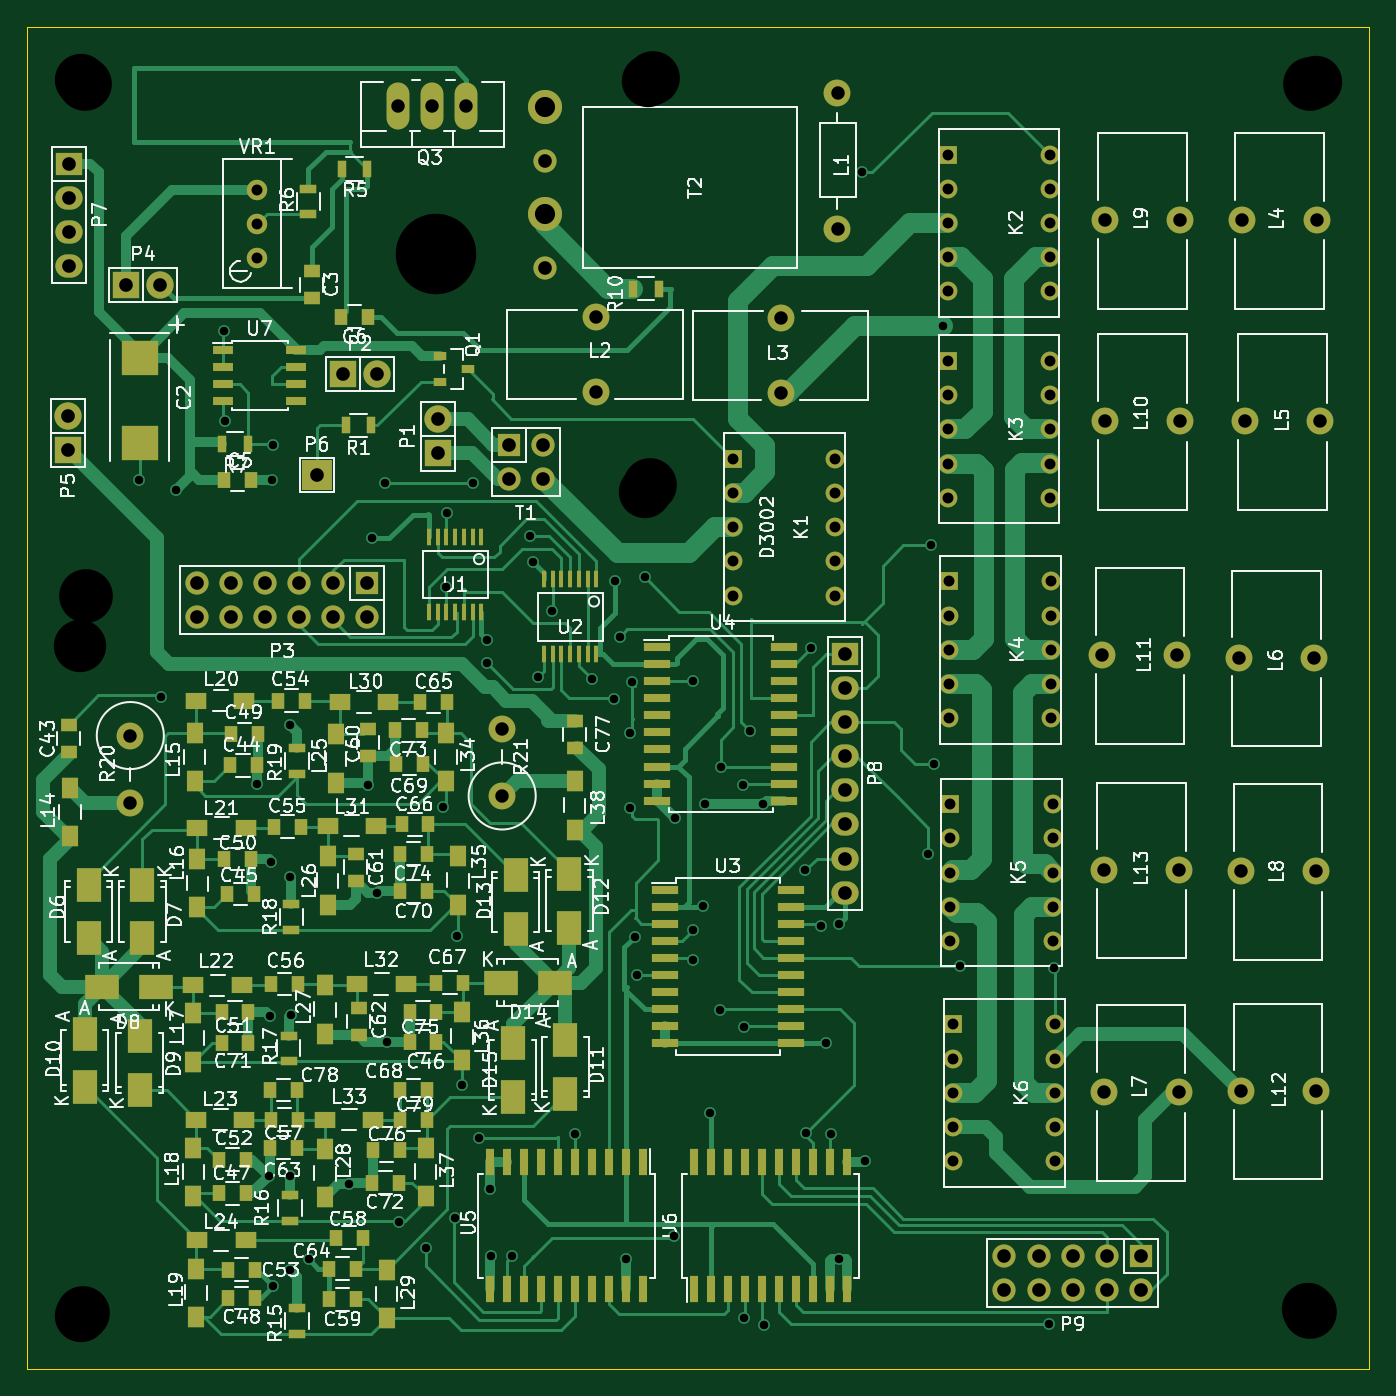
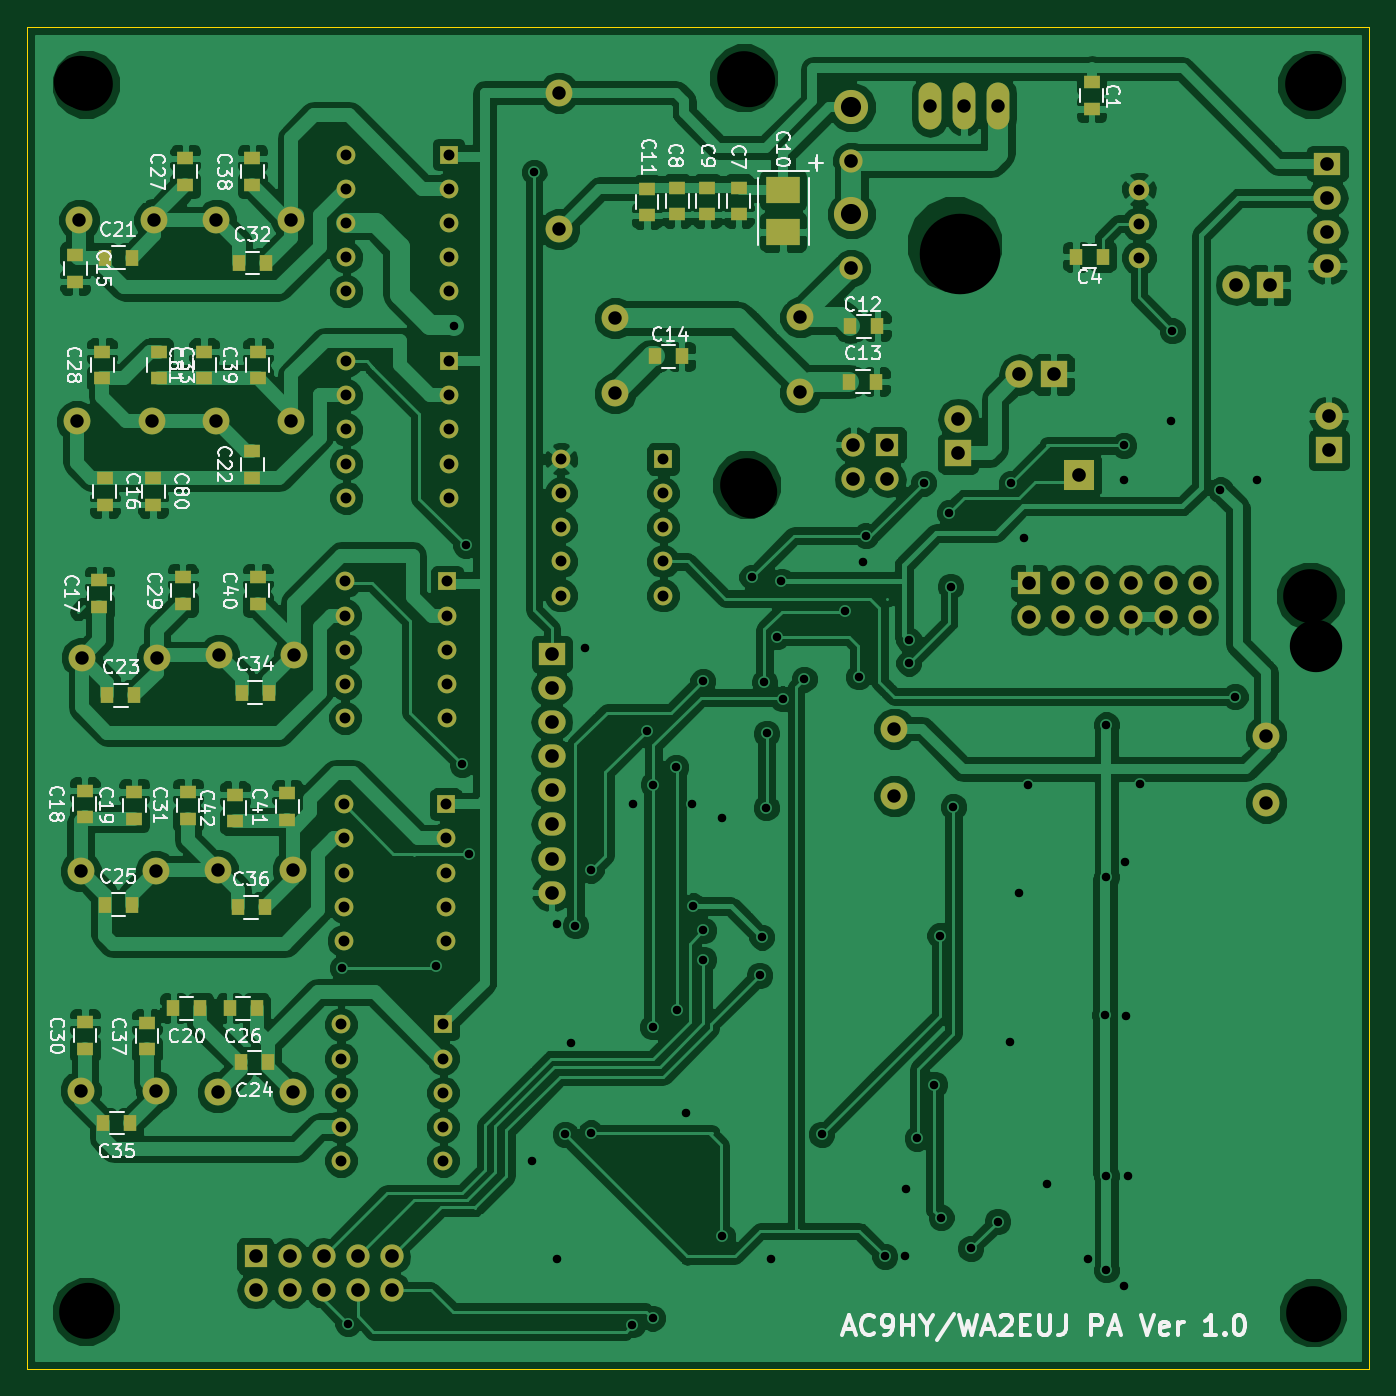
Circuit board: 9 layer files. Board 100.0 x 100.0 mm.
- bottom_copper: new-10W-pa-B_Cu.gbl (244109 bytes)
- bottom_mask: new-10W-pa-B_Mask.gbs (6695 bytes)
- bottom_silk: new-10W-pa-B_SilkS.gbo (50475 bytes)
- outline: new-10W-pa-Edge_Cuts.gbr (452 bytes)
- top_copper: new-10W-pa-F_Cu.gtl (59781 bytes)
- top_mask: new-10W-pa-F_Mask.gts (12550 bytes)
- top_silk: new-10W-pa-F_SilkS.gto (135446 bytes)
- drill: new-10W-pa-NPTH.drl (287 bytes)
- drill: new-10W-pa.drl (4151 bytes)

=== bottom_copper: new-10W-pa-B_Cu.gbl (244109 bytes, source omitted) ===
=== bottom_mask: new-10W-pa-B_Mask.gbs ===
%FSLAX46Y46*%
G04 Gerber Fmt 4.6, Leading zero omitted, Abs format (unit mm)*
G04 Created by KiCad (PCBNEW (2014-10-27 BZR 5228)-product) date 13/01/2015 07:56:56*
%MOMM*%
G01*
G04 APERTURE LIST*
%ADD10C,0.100000*%
%ADD11C,1.998980*%
%ADD12R,2.032000X2.032000*%
%ADD13O,2.032000X2.032000*%
%ADD14R,1.727200X1.727200*%
%ADD15O,1.727200X1.727200*%
%ADD16R,2.235200X2.235200*%
%ADD17R,2.032000X1.727200*%
%ADD18O,2.032000X1.727200*%
%ADD19O,1.699260X3.500120*%
%ADD20C,1.524000*%
%ADD21C,2.540000*%
%ADD22C,1.727200*%
%ADD23R,1.397000X1.397000*%
%ADD24C,1.397000*%
%ADD25R,1.250000X1.000000*%
%ADD26R,1.000000X1.250000*%
%ADD27R,2.499360X1.950720*%
G04 APERTURE END LIST*
D10*
D11*
X160375600Y-54917340D03*
X160375600Y-65077340D03*
X142392400Y-77228700D03*
X142392400Y-71640700D03*
X156197300Y-77292200D03*
X156197300Y-71704200D03*
X196092000Y-64396000D03*
X190504000Y-64396000D03*
X196292000Y-79396000D03*
X190704000Y-79396000D03*
X195892000Y-96996000D03*
X190304000Y-96996000D03*
X185784000Y-129363000D03*
X180196000Y-129363000D03*
X195992000Y-112896000D03*
X190404000Y-112896000D03*
X185892000Y-64396000D03*
X180304000Y-64396000D03*
X185892000Y-79396000D03*
X180304000Y-79396000D03*
X185692000Y-96796000D03*
X180104000Y-96796000D03*
X195984000Y-129263000D03*
X190396000Y-129263000D03*
X185792000Y-112796000D03*
X180204000Y-112796000D03*
D12*
X130644900Y-81788000D03*
D13*
X130644900Y-79248000D03*
D12*
X123530000Y-75900000D03*
D13*
X126070000Y-75900000D03*
D14*
X125350000Y-91430000D03*
D15*
X125350000Y-93970000D03*
X122810000Y-91430000D03*
X122810000Y-93970000D03*
X120270000Y-91430000D03*
X120270000Y-93970000D03*
X117730000Y-91430000D03*
X117730000Y-93970000D03*
X115190000Y-91430000D03*
X115190000Y-93970000D03*
X112650000Y-91430000D03*
X112650000Y-93970000D03*
D12*
X107391200Y-69227700D03*
D13*
X109931200Y-69227700D03*
D12*
X103035100Y-81546700D03*
D13*
X103035100Y-79006700D03*
D16*
X121600000Y-83400000D03*
D17*
X103136700Y-60198000D03*
D18*
X103136700Y-62738000D03*
X103136700Y-65278000D03*
X103136700Y-67818000D03*
D19*
X130200000Y-55900000D03*
X132740000Y-55900000D03*
X127660000Y-55900000D03*
D11*
X107700000Y-102800640D03*
X107700000Y-107801900D03*
X135400000Y-107299360D03*
X135400000Y-102298100D03*
D14*
X135902700Y-81140300D03*
D15*
X135902700Y-83680300D03*
X138442700Y-81140300D03*
X138442700Y-83680300D03*
D20*
X117170200Y-64668400D03*
X117170200Y-62128400D03*
X117170200Y-67208400D03*
D14*
X182968900Y-141566900D03*
D15*
X182968900Y-144106900D03*
X180428900Y-141566900D03*
X180428900Y-144106900D03*
X177888900Y-141566900D03*
X177888900Y-144106900D03*
X175348900Y-141566900D03*
X175348900Y-144106900D03*
X172808900Y-141566900D03*
X172808900Y-144106900D03*
D17*
X160909000Y-96723200D03*
D18*
X160909000Y-99263200D03*
X160909000Y-101803200D03*
X160909000Y-104343200D03*
X160909000Y-106883200D03*
X160909000Y-109423200D03*
X160909000Y-111963200D03*
X160909000Y-114503200D03*
D21*
X138582400Y-55976000D03*
D22*
X138582400Y-59976000D03*
D21*
X138582400Y-63976000D03*
D22*
X138582400Y-67976000D03*
D23*
X152603200Y-82207100D03*
D24*
X152603200Y-84747100D03*
X152603200Y-87287100D03*
X152603200Y-89827100D03*
X152603200Y-92367100D03*
X160223200Y-92367100D03*
X160223200Y-89827100D03*
X160223200Y-87287100D03*
X160223200Y-84747100D03*
X160223200Y-82207100D03*
D23*
X168590000Y-59520000D03*
D24*
X168590000Y-62060000D03*
X168590000Y-64600000D03*
X168590000Y-67140000D03*
X168590000Y-69680000D03*
X176210000Y-69680000D03*
X176210000Y-67140000D03*
X176210000Y-64600000D03*
X176210000Y-62060000D03*
X176210000Y-59520000D03*
D23*
X168590000Y-74920000D03*
D24*
X168590000Y-77460000D03*
X168590000Y-80000000D03*
X168590000Y-82540000D03*
X168590000Y-85080000D03*
X176210000Y-85080000D03*
X176210000Y-82540000D03*
X176210000Y-80000000D03*
X176210000Y-77460000D03*
X176210000Y-74920000D03*
D23*
X168690000Y-91320000D03*
D24*
X168690000Y-93860000D03*
X168690000Y-96400000D03*
X168690000Y-98940000D03*
X168690000Y-101480000D03*
X176310000Y-101480000D03*
X176310000Y-98940000D03*
X176310000Y-96400000D03*
X176310000Y-93860000D03*
X176310000Y-91320000D03*
D23*
X168790000Y-107920000D03*
D24*
X168790000Y-110460000D03*
X168790000Y-113000000D03*
X168790000Y-115540000D03*
X168790000Y-118080000D03*
X176410000Y-118080000D03*
X176410000Y-115540000D03*
X176410000Y-113000000D03*
X176410000Y-110460000D03*
X176410000Y-107920000D03*
D23*
X168990000Y-124320000D03*
D24*
X168990000Y-126860000D03*
X168990000Y-129400000D03*
X168990000Y-131940000D03*
X168990000Y-134480000D03*
X176610000Y-134480000D03*
X176610000Y-131940000D03*
X176610000Y-129400000D03*
X176610000Y-126860000D03*
X176610000Y-124320000D03*
D25*
X120700800Y-54130700D03*
X120700800Y-56130700D03*
D26*
X119853200Y-67132200D03*
X121853200Y-67132200D03*
D25*
X146989800Y-63979300D03*
X146989800Y-61979300D03*
X151561800Y-63979300D03*
X151561800Y-61979300D03*
X149313900Y-63979300D03*
X149313900Y-61979300D03*
X153809700Y-64055500D03*
X153809700Y-62055500D03*
D26*
X138655300Y-72313800D03*
X136655300Y-72313800D03*
X138731500Y-76428600D03*
X136731500Y-76428600D03*
X153222200Y-74561700D03*
X151222200Y-74561700D03*
D25*
X196400000Y-67000000D03*
X196400000Y-69000000D03*
X194200000Y-83600000D03*
X194200000Y-85600000D03*
X194600000Y-93200000D03*
X194600000Y-91200000D03*
X195700000Y-108900000D03*
X195700000Y-106900000D03*
X192000000Y-109000000D03*
X192000000Y-107000000D03*
D26*
X187100000Y-123100000D03*
X189100000Y-123100000D03*
X194200000Y-67200000D03*
X192200000Y-67200000D03*
D25*
X183200000Y-83600000D03*
X183200000Y-81600000D03*
D26*
X194000000Y-99800000D03*
X192000000Y-99800000D03*
X182057800Y-127127000D03*
X184057800Y-127127000D03*
X194200000Y-115400000D03*
X192200000Y-115400000D03*
X182900000Y-123100000D03*
X184900000Y-123100000D03*
D25*
X188200000Y-61800000D03*
X188200000Y-59800000D03*
X194400000Y-76200000D03*
X194400000Y-74200000D03*
X188400000Y-93000000D03*
X188400000Y-91000000D03*
X195668900Y-126145800D03*
X195668900Y-124145800D03*
X188000000Y-109000000D03*
X188000000Y-107000000D03*
D26*
X184200000Y-67600000D03*
X182200000Y-67600000D03*
D25*
X190200000Y-74200000D03*
X190200000Y-76200000D03*
D26*
X184000000Y-99600000D03*
X182000000Y-99600000D03*
X192306700Y-131660900D03*
X194306700Y-131660900D03*
X184300000Y-115600000D03*
X182300000Y-115600000D03*
D25*
X191058800Y-126183900D03*
X191058800Y-124183900D03*
X183200000Y-61800000D03*
X183200000Y-59800000D03*
X182800000Y-76200000D03*
X182800000Y-74200000D03*
X182800000Y-93000000D03*
X182800000Y-91000000D03*
X180600000Y-109100000D03*
X180600000Y-107100000D03*
X184500000Y-109200000D03*
X184500000Y-107200000D03*
X190600000Y-83600000D03*
X190600000Y-85600000D03*
X186800000Y-76200000D03*
X186800000Y-74200000D03*
D27*
X143675100Y-65290700D03*
X143675100Y-62191900D03*
M02*

=== bottom_silk: new-10W-pa-B_SilkS.gbo (50475 bytes, source omitted) ===
=== outline: new-10W-pa-Edge_Cuts.gbr ===
%FSLAX46Y46*%
G04 Gerber Fmt 4.6, Leading zero omitted, Abs format (unit mm)*
G04 Created by KiCad (PCBNEW (2014-10-27 BZR 5228)-product) date 13/01/2015 07:56:56*
%MOMM*%
G01*
G04 APERTURE LIST*
%ADD10C,0.100000*%
G04 APERTURE END LIST*
D10*
X200000000Y-50000000D02*
X100000000Y-50000000D01*
X200000000Y-150000000D02*
X200000000Y-50000000D01*
X100000000Y-150000000D02*
X200000000Y-150000000D01*
X100000000Y-50000000D02*
X100000000Y-150000000D01*
M02*

=== top_copper: new-10W-pa-F_Cu.gtl (59781 bytes, source omitted) ===
=== top_mask: new-10W-pa-F_Mask.gts (12550 bytes, source omitted) ===
=== top_silk: new-10W-pa-F_SilkS.gto (135446 bytes, source omitted) ===
=== drill: new-10W-pa-NPTH.drl ===
M48
;DRILL file {kicad (2014-10-27 BZR 5228)-product} date 10/01/2015 12:01:59
;FORMAT={-:-/ absolute / metric / decimal}
FMAT,2
METRIC,TZ
T1C3.900
%
G90
G05
M71
T1
X103.977Y-96.129
X104.Y-54.
X104.051Y-146.037
X146.063Y-84.633
X146.241Y-54.051
X195.453Y-145.542
X196.024Y-54.089
T0
M30

=== drill: new-10W-pa.drl ===
M48
;DRILL file {kicad (2014-10-27 BZR 5228)-product} date 13/01/2015 07:57:01
;FORMAT={3:3/ absolute / metric / keep zeros}
FMAT,2
METRIC,TZ
T1C0.635
T2C0.813
T3C1.001
T4C1.016
T5C1.500
T6C4.000
T7C5.999
%
G90
G05
M71
T1
X108356Y-083795
X110000Y-099900
X111100Y-084500
X114681Y-072657
X114757Y-079362
X117100Y-106400
X118000Y-135600
X118100Y-123700
X118200Y-112200
X118273Y-083744
X118300Y-143800
X118301Y-081191
X119600Y-102000
X119600Y-113300
X119600Y-135600
X119600Y-142600
X119700Y-123600
X121000Y-141800
X124000Y-136200
X125400Y-106500
X125700Y-088100
X126100Y-114500
X126699Y-084001
X126800Y-125600
X127700Y-139000
X129700Y-141000
X131000Y-108100
X131200Y-091700
X131300Y-086200
X131900Y-138700
X132000Y-117700
X132400Y-128800
X133200Y-084000
X133700Y-132800
X134300Y-095700
X134300Y-097400
X134500Y-136600
X134600Y-141600
X136100Y-141600
X137500Y-087900
X137700Y-089900
X138049Y-098425
X139090Y-093523
X140800Y-132500
X142100Y-098600
X143713Y-100051
X143800Y-091300
X144145Y-095453
X144600Y-141800
X144897Y-102641
X144932Y-108168
X145072Y-098844
X145263Y-117805
X145428Y-120663
X146000Y-091000
X148200Y-140100
X148260Y-108915
X149619Y-117310
X149619Y-119482
X149644Y-098743
X150368Y-115494
X150495Y-107874
X150900Y-130900
X151600Y-123266
X151663Y-105169
X153340Y-106451
X153391Y-124498
X153400Y-146200
X153835Y-102426
X154838Y-107899
X154900Y-146700
X157975Y-112827
X158000Y-132400
X158420Y-096241
X159144Y-116954
X159500Y-125700
X159900Y-132500
X160500Y-116800
X160500Y-141800
X162230Y-060833
X162400Y-134500
X167100Y-111600
X167310Y-088633
X167589Y-104940
X168200Y-072300
X169500Y-120000
X176100Y-146600
X176500Y-120100
X176610Y-126860
T2
X117170Y-062128
X117170Y-064668
X117170Y-067208
X152603Y-082207
X152603Y-084747
X152603Y-087287
X152603Y-089827
X152603Y-092367
X160223Y-082207
X160223Y-084747
X160223Y-087287
X160223Y-089827
X160223Y-092367
X168590Y-059520
X168590Y-062060
X168590Y-064600
X168590Y-067140
X168590Y-069680
X168590Y-074920
X168590Y-077460
X168590Y-080000
X168590Y-082540
X168590Y-085080
X168690Y-091320
X168690Y-093860
X168690Y-096400
X168690Y-098940
X168690Y-101480
X168790Y-107920
X168790Y-110460
X168790Y-113000
X168790Y-115540
X168790Y-118080
X168990Y-124320
X168990Y-126860
X168990Y-129400
X168990Y-131940
X168990Y-134480
X176210Y-059520
X176210Y-062060
X176210Y-064600
X176210Y-067140
X176210Y-069680
X176210Y-074920
X176210Y-077460
X176210Y-080000
X176210Y-082540
X176210Y-085080
X176310Y-091320
X176310Y-093860
X176310Y-096400
X176310Y-098940
X176310Y-101480
X176410Y-107920
X176410Y-110460
X176410Y-113000
X176410Y-115540
X176410Y-118080
X176610Y-124320
X176610Y-126860
X176610Y-129400
X176610Y-131940
X176610Y-134480
T3
X107700Y-102801
X107700Y-107802
X127660Y-055900
X130200Y-055900
X132740Y-055900
X135400Y-102298
X135400Y-107299
X142392Y-071641
X142392Y-077229
X156197Y-071704
X156197Y-077292
X160376Y-054917
X160376Y-065077
X180104Y-096796
X180196Y-129363
X180204Y-112796
X180304Y-064396
X180304Y-079396
X185692Y-096796
X185784Y-129363
X185792Y-112796
X185892Y-064396
X185892Y-079396
X190304Y-096996
X190396Y-129263
X190404Y-112896
X190504Y-064396
X190704Y-079396
X195892Y-096996
X195984Y-129263
X195992Y-112896
X196092Y-064396
X196292Y-079396
T4
X103035Y-079007
X103035Y-081547
X103137Y-060198
X103137Y-062738
X103137Y-065278
X103137Y-067818
X107391Y-069228
X109931Y-069228
X112650Y-091430
X112650Y-093970
X115190Y-091430
X115190Y-093970
X117730Y-091430
X117730Y-093970
X120270Y-091430
X120270Y-093970
X121600Y-083400
X122810Y-091430
X122810Y-093970
X123530Y-075900
X125350Y-091430
X125350Y-093970
X126070Y-075900
X130645Y-079248
X130645Y-081788
X135903Y-081140
X135903Y-083680
X138443Y-081140
X138443Y-083680
X138582Y-059976
X138582Y-067976
X160909Y-096723
X160909Y-099263
X160909Y-101803
X160909Y-104343
X160909Y-106883
X160909Y-109423
X160909Y-111963
X160909Y-114503
X172809Y-141567
X172809Y-144107
X175349Y-141567
X175349Y-144107
X177889Y-141567
X177889Y-144107
X180429Y-141567
X180429Y-144107
X182969Y-141567
X182969Y-144107
T5
X138582Y-055976
X138582Y-063976
T6
X104200Y-145800
X104300Y-054300
X104400Y-092400
X146400Y-084100
X146600Y-053800
X195600Y-054300
X195600Y-145700
T7
X130500Y-066900
T0
M30
